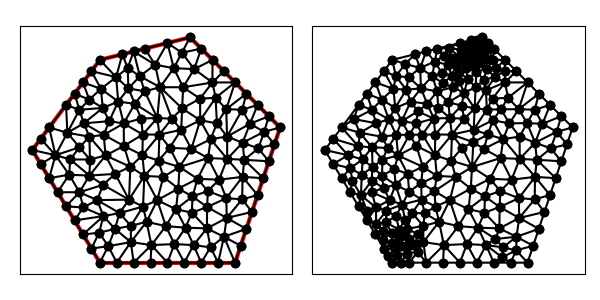

The table this chart was drawn from, first rows:
7.000000000000000000e+00, 4.000000000000000000e+00, 1.300000000000000000e+01, 4.000000000000000000e+00, 1.500000000000000000e+01, 1.000000000000000000e+01, 1.100000000000000000e+01, 1.400000000000000000e+01, 7.000000000000000000e+00, 1.300000000000000000e+01, 4.000000000000000000e+00, 9.000000000000000000e+00, 8.500000000000000000e+00, 1.337500000000000000e+01, 8.000000000000000000e+00, 1.325000000000000000e+01, 8.233863636363636829e+00, 1.264037878787878810e+01, 8.244621212121211684e+00, 1.308845959595959663e+01, 0.000000000000000000e+00, 2.632794714676854331e-01
7.000000000000000000e+00, 4.000000000000000000e+00, 1.300000000000000000e+01, 4.000000000000000000e+00, 1.500000000000000000e+01, 1.000000000000000000e+01, 1.100000000000000000e+01, 1.400000000000000000e+01, 7.000000000000000000e+00, 1.300000000000000000e+01, 4.000000000000000000e+00, 9.000000000000000000e+00, 1.450000000000000000e+01, 1.050000000000000000e+01, 1.400000000000000000e+01, 1.100000000000000000e+01, 1.366314302915534107e+01, 1.016314302915534107e+01, 1.405438100971844761e+01, 1.055438100971844761e+01, 1.000000000000000000e+00, 3.822454415098207048e-01
7.000000000000000000e+00, 4.000000000000000000e+00, 1.300000000000000000e+01, 4.000000000000000000e+00, 1.500000000000000000e+01, 1.000000000000000000e+01, 1.100000000000000000e+01, 1.400000000000000000e+01, 7.000000000000000000e+00, 1.300000000000000000e+01, 4.000000000000000000e+00, 9.000000000000000000e+00, 1.000000000000000000e+01, 1.375000000000000000e+01, 9.000000000000000000e+00, 1.350000000000000000e+01, 9.448772727272727323e+00, 1.278440909090909194e+01, 9.482924242424241257e+00, 1.334480303030303183e+01, 0.000000000000000000e+00, 1.454348172992013521e-01
7.000000000000000000e+00, 4.000000000000000000e+00, 1.300000000000000000e+01, 4.000000000000000000e+00, 1.500000000000000000e+01, 1.000000000000000000e+01, 1.100000000000000000e+01, 1.400000000000000000e+01, 7.000000000000000000e+00, 1.300000000000000000e+01, 4.000000000000000000e+00, 9.000000000000000000e+00, 1.061008231472107965e+01, 9.897044492282468298e+00, 1.065298554020965405e+01, 1.084236094919608107e+01, 1.019370536154983142e+01, 1.038957358784566409e+01, 1.048559107216018838e+01, 1.037632634310807056e+01, 0.000000000000000000e+00, 2.727313437184257228e-01
7.000000000000000000e+00, 4.000000000000000000e+00, 1.300000000000000000e+01, 4.000000000000000000e+00, 1.500000000000000000e+01, 1.000000000000000000e+01, 1.100000000000000000e+01, 1.400000000000000000e+01, 7.000000000000000000e+00, 1.300000000000000000e+01, 4.000000000000000000e+00, 9.000000000000000000e+00, 7.814543370928439536e+00, 1.114828129106413179e+01, 7.722727272727272663e+00, 1.223409090909090935e+01, 7.050524514847112734e+00, 1.171339254913484496e+01, 7.529265052834275274e+00, 1.169858824976329537e+01, 0.000000000000000000e+00, 3.524364208683048449e-01
7.000000000000000000e+00, 4.000000000000000000e+00, 1.300000000000000000e+01, 4.000000000000000000e+00, 1.500000000000000000e+01, 1.000000000000000000e+01, 1.100000000000000000e+01, 1.400000000000000000e+01, 7.000000000000000000e+00, 1.300000000000000000e+01, 4.000000000000000000e+00, 9.000000000000000000e+00, 8.500000000000000000e+00, 1.337500000000000000e+01, 9.448772727272727323e+00, 1.278440909090909194e+01, 9.000000000000000000e+00, 1.350000000000000000e+01, 8.982924242424241257e+00, 1.321980303030303183e+01, 0.000000000000000000e+00, 1.835646243120084009e-01
7.000000000000000000e+00, 4.000000000000000000e+00, 1.300000000000000000e+01, 4.000000000000000000e+00, 1.500000000000000000e+01, 1.000000000000000000e+01, 1.100000000000000000e+01, 1.400000000000000000e+01, 7.000000000000000000e+00, 1.300000000000000000e+01, 4.000000000000000000e+00, 9.000000000000000000e+00, 8.269071183533448277e+00, 1.173476243567753130e+01, 8.233863636363636829e+00, 1.264037878787878810e+01, 7.722727272727272663e+00, 1.223409090909090935e+01, 8.075220697541451997e+00, 1.220307737754907684e+01, 0.000000000000000000e+00, 3.328120075745440443e-01
7.000000000000000000e+00, 4.000000000000000000e+00, 1.300000000000000000e+01, 4.000000000000000000e+00, 1.500000000000000000e+01, 1.000000000000000000e+01, 1.100000000000000000e+01, 1.400000000000000000e+01, 7.000000000000000000e+00, 1.300000000000000000e+01, 4.000000000000000000e+00, 9.000000000000000000e+00, 1.027954545454545432e+01, 1.263181818181818272e+01, 1.069605738326538180e+01, 1.178504461019134908e+01, 1.118805197495031400e+01, 1.259030791503296065e+01, 1.072121827092038338e+01, 1.233572356901416356e+01, 0.000000000000000000e+00, 1.326683401330442102e-01
7.000000000000000000e+00, 4.000000000000000000e+00, 1.300000000000000000e+01, 4.000000000000000000e+00, 1.500000000000000000e+01, 1.000000000000000000e+01, 1.100000000000000000e+01, 1.400000000000000000e+01, 7.000000000000000000e+00, 1.300000000000000000e+01, 4.000000000000000000e+00, 9.000000000000000000e+00, 1.229145701844531402e+01, 7.681274492044948943e+00, 1.133540097637392918e+01, 7.721780158760853219e+00, 1.179121442344824189e+01, 7.177196302615902468e+00, 1.180602413942249562e+01, 7.526750317807234580e+00, 0.000000000000000000e+00, 4.092932915849349929e-01
7.000000000000000000e+00, 4.000000000000000000e+00, 1.300000000000000000e+01, 4.000000000000000000e+00, 1.500000000000000000e+01, 1.000000000000000000e+01, 1.100000000000000000e+01, 1.400000000000000000e+01, 7.000000000000000000e+00, 1.300000000000000000e+01, 4.000000000000000000e+00, 9.000000000000000000e+00, 1.053460274177003342e+01, 8.245617969607481612e+00, 9.816229064450261887e+00, 7.804942799726392266e+00, 1.048220730282493207e+01, 7.288485316842244544e+00, 1.027767970301507638e+01, 7.779682028725372511e+00, 0.000000000000000000e+00, 5.000000000000000000e-01
7.000000000000000000e+00, 4.000000000000000000e+00, 1.300000000000000000e+01, 4.000000000000000000e+00, 1.500000000000000000e+01, 1.000000000000000000e+01, 1.100000000000000000e+01, 1.400000000000000000e+01, 7.000000000000000000e+00, 1.300000000000000000e+01, 4.000000000000000000e+00, 9.000000000000000000e+00, 7.814543370928439536e+00, 1.114828129106413179e+01, 8.550000000000000711e+00, 1.105000000000000071e+01, 8.269071183533448277e+00, 1.173476243567753130e+01, 8.211204851487297063e+00, 1.131101457558055579e+01, 0.000000000000000000e+00, 3.030552987924191588e-01
7.000000000000000000e+00, 4.000000000000000000e+00, 1.300000000000000000e+01, 4.000000000000000000e+00, 1.500000000000000000e+01, 1.000000000000000000e+01, 1.100000000000000000e+01, 1.400000000000000000e+01, 7.000000000000000000e+00, 1.300000000000000000e+01, 4.000000000000000000e+00, 9.000000000000000000e+00, 7.722727272727272663e+00, 1.223409090909090935e+01, 8.000000000000000000e+00, 1.325000000000000000e+01, 7.000000000000000000e+00, 1.300000000000000000e+01, 7.574242424242424221e+00, 1.282803030303030312e+01, 0.000000000000000000e+00, 2.953657565812713437e-01
7.000000000000000000e+00, 4.000000000000000000e+00, 1.300000000000000000e+01, 4.000000000000000000e+00, 1.500000000000000000e+01, 1.000000000000000000e+01, 1.100000000000000000e+01, 1.400000000000000000e+01, 7.000000000000000000e+00, 1.300000000000000000e+01, 4.000000000000000000e+00, 9.000000000000000000e+00, 9.816229064450261887e+00, 7.804942799726392266e+00, 1.053460274177003342e+01, 8.245617969607481612e+00, 9.606437810321590831e+00, 8.529530260556413168e+00, 9.985756538847295971e+00, 8.193363676630095682e+00, 0.000000000000000000e+00, 5.000000000000000000e-01
7.000000000000000000e+00, 4.000000000000000000e+00, 1.300000000000000000e+01, 4.000000000000000000e+00, 1.500000000000000000e+01, 1.000000000000000000e+01, 1.100000000000000000e+01, 1.400000000000000000e+01, 7.000000000000000000e+00, 1.300000000000000000e+01, 4.000000000000000000e+00, 9.000000000000000000e+00, 8.068286835727437989e+00, 9.180413474080781455e+00, 8.059385190935806520e+00, 1.017955884063580818e+01, 7.172777995796195682e+00, 9.672047490747464948e+00, 7.766816674153147027e+00, 9.677339935154684269e+00, 0.000000000000000000e+00, 4.012363113884278021e-01
7.000000000000000000e+00, 4.000000000000000000e+00, 1.300000000000000000e+01, 4.000000000000000000e+00, 1.500000000000000000e+01, 1.000000000000000000e+01, 1.100000000000000000e+01, 1.400000000000000000e+01, 7.000000000000000000e+00, 1.300000000000000000e+01, 4.000000000000000000e+00, 9.000000000000000000e+00, 9.448772727272727323e+00, 1.278440909090909194e+01, 8.500000000000000000e+00, 1.337500000000000000e+01, 8.775000000000000355e+00, 1.227500000000000036e+01, 8.907924242424241967e+00, 1.281146969696969684e+01, 0.000000000000000000e+00, 2.359072918722795731e-01
7.000000000000000000e+00, 4.000000000000000000e+00, 1.300000000000000000e+01, 4.000000000000000000e+00, 1.500000000000000000e+01, 1.000000000000000000e+01, 1.100000000000000000e+01, 1.400000000000000000e+01, 7.000000000000000000e+00, 1.300000000000000000e+01, 4.000000000000000000e+00, 9.000000000000000000e+00, 8.991290338484009936e+00, 1.160210993782946787e+01, 8.269071183533448277e+00, 1.173476243567753130e+01, 8.550000000000000711e+00, 1.105000000000000071e+01, 8.603453840672486308e+00, 1.146229079116900174e+01, 0.000000000000000000e+00, 2.663908919661855945e-01
7.000000000000000000e+00, 4.000000000000000000e+00, 1.300000000000000000e+01, 4.000000000000000000e+00, 1.500000000000000000e+01, 1.000000000000000000e+01, 1.100000000000000000e+01, 1.400000000000000000e+01, 7.000000000000000000e+00, 1.300000000000000000e+01, 4.000000000000000000e+00, 9.000000000000000000e+00, 8.500000000000000000e+00, 1.337500000000000000e+01, 8.233863636363636829e+00, 1.264037878787878810e+01, 8.775000000000000355e+00, 1.227500000000000036e+01, 8.502954545454544544e+00, 1.276345959595959556e+01, 0.000000000000000000e+00, 2.582827042556619657e-01
7.000000000000000000e+00, 4.000000000000000000e+00, 1.300000000000000000e+01, 4.000000000000000000e+00, 1.500000000000000000e+01, 1.000000000000000000e+01, 1.100000000000000000e+01, 1.400000000000000000e+01, 7.000000000000000000e+00, 1.300000000000000000e+01, 4.000000000000000000e+00, 9.000000000000000000e+00, 8.000000000000000000e+00, 1.325000000000000000e+01, 7.722727272727272663e+00, 1.223409090909090935e+01, 8.233863636363636829e+00, 1.264037878787878810e+01, 7.985530303030302868e+00, 1.270815656565656582e+01, 0.000000000000000000e+00, 2.953657565812713437e-01
7.000000000000000000e+00, 4.000000000000000000e+00, 1.300000000000000000e+01, 4.000000000000000000e+00, 1.500000000000000000e+01, 1.000000000000000000e+01, 1.100000000000000000e+01, 1.400000000000000000e+01, 7.000000000000000000e+00, 1.300000000000000000e+01, 4.000000000000000000e+00, 9.000000000000000000e+00, 8.233863636363636829e+00, 1.264037878787878810e+01, 8.269071183533448277e+00, 1.173476243567753130e+01, 8.775000000000000355e+00, 1.227500000000000036e+01, 8.425978273299028487e+00, 1.221671374118543874e+01, 0.000000000000000000e+00, 2.582827042556619657e-01
7.000000000000000000e+00, 4.000000000000000000e+00, 1.300000000000000000e+01, 4.000000000000000000e+00, 1.500000000000000000e+01, 1.000000000000000000e+01, 1.100000000000000000e+01, 1.400000000000000000e+01, 7.000000000000000000e+00, 1.300000000000000000e+01, 4.000000000000000000e+00, 9.000000000000000000e+00, 6.625000000000000000e+00, 1.250000000000000000e+01, 6.250000000000000000e+00, 1.200000000000000000e+01, 7.050524514847112734e+00, 1.171339254913484496e+01, 6.641841504949037578e+00, 1.207113084971161499e+01, 0.000000000000000000e+00, 3.535954175809896682e-01
7.000000000000000000e+00, 4.000000000000000000e+00, 1.300000000000000000e+01, 4.000000000000000000e+00, 1.500000000000000000e+01, 1.000000000000000000e+01, 1.100000000000000000e+01, 1.400000000000000000e+01, 7.000000000000000000e+00, 1.300000000000000000e+01, 4.000000000000000000e+00, 9.000000000000000000e+00, 7.814543370928439536e+00, 1.114828129106413179e+01, 7.050524514847112734e+00, 1.171339254913484496e+01, 7.128073676632449285e+00, 1.086665205921540078e+01, 7.331047187469334148e+00, 1.124277529980479073e+01, 0.000000000000000000e+00, 3.253204632115182515e-01
7.000000000000000000e+00, 4.000000000000000000e+00, 1.300000000000000000e+01, 4.000000000000000000e+00, 1.500000000000000000e+01, 1.000000000000000000e+01, 1.100000000000000000e+01, 1.400000000000000000e+01, 7.000000000000000000e+00, 1.300000000000000000e+01, 4.000000000000000000e+00, 9.000000000000000000e+00, 8.068286835727437989e+00, 9.180413474080781455e+00, 7.172777995796195682e+00, 9.672047490747464948e+00, 7.252555865602745122e+00, 8.755963083528536472e+00, 7.497873565708792931e+00, 9.202808016118927625e+00, 0.000000000000000000e+00, 4.012363113884278021e-01
7.000000000000000000e+00, 4.000000000000000000e+00, 1.300000000000000000e+01, 4.000000000000000000e+00, 1.500000000000000000e+01, 1.000000000000000000e+01, 1.100000000000000000e+01, 1.400000000000000000e+01, 7.000000000000000000e+00, 1.300000000000000000e+01, 4.000000000000000000e+00, 9.000000000000000000e+00, 8.059385190935806520e+00, 1.017955884063580818e+01, 8.902629266290038146e+00, 9.687459183647950667e+00, 8.836831497847004613e+00, 1.039733165676385340e+01, 8.599615318357615834e+00, 1.008811656034920468e+01, 0.000000000000000000e+00, 3.117486472614822146e-01
7.000000000000000000e+00, 4.000000000000000000e+00, 1.300000000000000000e+01, 4.000000000000000000e+00, 1.500000000000000000e+01, 1.000000000000000000e+01, 1.100000000000000000e+01, 1.400000000000000000e+01, 7.000000000000000000e+00, 1.300000000000000000e+01, 4.000000000000000000e+00, 9.000000000000000000e+00, 7.722727272727272663e+00, 1.223409090909090935e+01, 7.814543370928439536e+00, 1.114828129106413179e+01, 8.269071183533448277e+00, 1.173476243567753130e+01, 7.935447275729720751e+00, 1.170571154527752356e+01, 0.000000000000000000e+00, 3.524364208683048449e-01
7.000000000000000000e+00, 4.000000000000000000e+00, 1.300000000000000000e+01, 4.000000000000000000e+00, 1.500000000000000000e+01, 1.000000000000000000e+01, 1.100000000000000000e+01, 1.400000000000000000e+01, 7.000000000000000000e+00, 1.300000000000000000e+01, 4.000000000000000000e+00, 9.000000000000000000e+00, 7.413787308178633850e+00, 1.027920524984641304e+01, 6.288681192138058762e+00, 1.018391947718575530e+01, 7.172777995796195682e+00, 9.672047490747464948e+00, 6.958415498704295210e+00, 1.004505740592654384e+01, 0.000000000000000000e+00, 3.399289360071050536e-01
7.000000000000000000e+00, 4.000000000000000000e+00, 1.300000000000000000e+01, 4.000000000000000000e+00, 1.500000000000000000e+01, 1.000000000000000000e+01, 1.100000000000000000e+01, 1.400000000000000000e+01, 7.000000000000000000e+00, 1.300000000000000000e+01, 4.000000000000000000e+00, 9.000000000000000000e+00, 1.065298554020965405e+01, 1.084236094919608107e+01, 1.069605738326538180e+01, 1.178504461019134908e+01, 9.673512983563233192e+00, 1.178686601710833592e+01, 1.034085196901275516e+01, 1.147142385883192084e+01, 0.000000000000000000e+00, 2.727313437184257228e-01
7.000000000000000000e+00, 4.000000000000000000e+00, 1.300000000000000000e+01, 4.000000000000000000e+00, 1.500000000000000000e+01, 1.000000000000000000e+01, 1.100000000000000000e+01, 1.400000000000000000e+01, 7.000000000000000000e+00, 1.300000000000000000e+01, 4.000000000000000000e+00, 9.000000000000000000e+00, 7.722727272727272663e+00, 1.223409090909090935e+01, 7.000000000000000000e+00, 1.300000000000000000e+01, 6.625000000000000000e+00, 1.250000000000000000e+01, 7.115909090909091184e+00, 1.257803030303030312e+01, 0.000000000000000000e+00, 3.524364208683048449e-01
7.000000000000000000e+00, 4.000000000000000000e+00, 1.300000000000000000e+01, 4.000000000000000000e+00, 1.500000000000000000e+01, 1.000000000000000000e+01, 1.100000000000000000e+01, 1.400000000000000000e+01, 7.000000000000000000e+00, 1.300000000000000000e+01, 4.000000000000000000e+00, 9.000000000000000000e+00, 1.145602851084770712e+01, 1.032111868830000390e+01, 1.219569452473076154e+01, 1.018151225312789698e+01, 1.213696325438159640e+01, 1.131918662555888844e+01, 1.192956209665335621e+01, 1.060727252232893036e+01, 0.000000000000000000e+00, 3.413065801709849745e-01
7.000000000000000000e+00, 4.000000000000000000e+00, 1.300000000000000000e+01, 4.000000000000000000e+00, 1.500000000000000000e+01, 1.000000000000000000e+01, 1.100000000000000000e+01, 1.400000000000000000e+01, 7.000000000000000000e+00, 1.300000000000000000e+01, 4.000000000000000000e+00, 9.000000000000000000e+00, 1.100000000000000000e+01, 1.400000000000000000e+01, 1.063977272727272627e+01, 1.331590909090909136e+01, 1.150000000000000000e+01, 1.350000000000000000e+01, 1.104659090909090935e+01, 1.360530303030302868e+01, 1.000000000000000000e+00, 6.837365211592195957e-02
7.000000000000000000e+00, 4.000000000000000000e+00, 1.300000000000000000e+01, 4.000000000000000000e+00, 1.500000000000000000e+01, 1.000000000000000000e+01, 1.100000000000000000e+01, 1.400000000000000000e+01, 7.000000000000000000e+00, 1.300000000000000000e+01, 4.000000000000000000e+00, 9.000000000000000000e+00, 9.448772727272727323e+00, 1.278440909090909194e+01, 8.775000000000000355e+00, 1.227500000000000036e+01, 9.673512983563233192e+00, 1.178686601710833592e+01, 9.299095236945319698e+00, 1.228209170267247607e+01, 0.000000000000000000e+00, 2.359072918722795731e-01
7.000000000000000000e+00, 4.000000000000000000e+00, 1.300000000000000000e+01, 4.000000000000000000e+00, 1.500000000000000000e+01, 1.000000000000000000e+01, 1.100000000000000000e+01, 1.400000000000000000e+01, 7.000000000000000000e+00, 1.300000000000000000e+01, 4.000000000000000000e+00, 9.000000000000000000e+00, 6.250000000000000000e+00, 1.200000000000000000e+01, 6.529554005179901033e+00, 1.123875776314613972e+01, 7.050524514847112734e+00, 1.171339254913484496e+01, 6.610026173342337330e+00, 1.165071677076032763e+01, 0.000000000000000000e+00, 3.084555384054467608e-01
7.000000000000000000e+00, 4.000000000000000000e+00, 1.300000000000000000e+01, 4.000000000000000000e+00, 1.500000000000000000e+01, 1.000000000000000000e+01, 1.100000000000000000e+01, 1.400000000000000000e+01, 7.000000000000000000e+00, 1.300000000000000000e+01, 4.000000000000000000e+00, 9.000000000000000000e+00, 1.000000000000000000e+01, 1.375000000000000000e+01, 1.027954545454545432e+01, 1.263181818181818272e+01, 1.063977272727272627e+01, 1.331590909090909136e+01, 1.030643939393939412e+01, 1.323257575757575921e+01, 0.000000000000000000e+00, 6.837365211592195957e-02
7.000000000000000000e+00, 4.000000000000000000e+00, 1.300000000000000000e+01, 4.000000000000000000e+00, 1.500000000000000000e+01, 1.000000000000000000e+01, 1.100000000000000000e+01, 1.400000000000000000e+01, 7.000000000000000000e+00, 1.300000000000000000e+01, 4.000000000000000000e+00, 9.000000000000000000e+00, 1.063977272727272627e+01, 1.331590909090909136e+01, 1.027954545454545432e+01, 1.263181818181818272e+01, 1.118805197495031400e+01, 1.259030791503296065e+01, 1.070245671892283212e+01, 1.284601172925341217e+01, 0.000000000000000000e+00, 6.837365211592195957e-02
7.000000000000000000e+00, 4.000000000000000000e+00, 1.300000000000000000e+01, 4.000000000000000000e+00, 1.500000000000000000e+01, 1.000000000000000000e+01, 1.100000000000000000e+01, 1.400000000000000000e+01, 7.000000000000000000e+00, 1.300000000000000000e+01, 4.000000000000000000e+00, 9.000000000000000000e+00, 1.027954545454545432e+01, 1.263181818181818272e+01, 1.000000000000000000e+01, 1.375000000000000000e+01, 9.448772727272727323e+00, 1.278440909090909194e+01, 9.909439393939393881e+00, 1.305540909090909274e+01, 0.000000000000000000e+00, 1.326683401330442102e-01
7.000000000000000000e+00, 4.000000000000000000e+00, 1.300000000000000000e+01, 4.000000000000000000e+00, 1.500000000000000000e+01, 1.000000000000000000e+01, 1.100000000000000000e+01, 1.400000000000000000e+01, 7.000000000000000000e+00, 1.300000000000000000e+01, 4.000000000000000000e+00, 9.000000000000000000e+00, 1.200000000000000000e+01, 1.300000000000000000e+01, 1.150000000000000000e+01, 1.350000000000000000e+01, 1.118805197495031400e+01, 1.259030791503296065e+01, 1.156268399165010408e+01, 1.303010263834431903e+01, 1.000000000000000000e+00, 1.758804463581721822e-01
7.000000000000000000e+00, 4.000000000000000000e+00, 1.300000000000000000e+01, 4.000000000000000000e+00, 1.500000000000000000e+01, 1.000000000000000000e+01, 1.100000000000000000e+01, 1.400000000000000000e+01, 7.000000000000000000e+00, 1.300000000000000000e+01, 4.000000000000000000e+00, 9.000000000000000000e+00, 1.100000000000000000e+01, 1.400000000000000000e+01, 1.000000000000000000e+01, 1.375000000000000000e+01, 1.063977272727272627e+01, 1.331590909090909136e+01, 1.054659090909090935e+01, 1.368863636363636260e+01, 1.000000000000000000e+00, 6.837365211592195957e-02
7.000000000000000000e+00, 4.000000000000000000e+00, 1.300000000000000000e+01, 4.000000000000000000e+00, 1.500000000000000000e+01, 1.000000000000000000e+01, 1.100000000000000000e+01, 1.400000000000000000e+01, 7.000000000000000000e+00, 1.300000000000000000e+01, 4.000000000000000000e+00, 9.000000000000000000e+00, 9.673512983563233192e+00, 1.178686601710833592e+01, 1.069605738326538180e+01, 1.178504461019134908e+01, 1.027954545454545432e+01, 1.263181818181818272e+01, 1.021637194045802310e+01, 1.206790960303928983e+01, 0.000000000000000000e+00, 1.326683401330442102e-01
7.000000000000000000e+00, 4.000000000000000000e+00, 1.300000000000000000e+01, 4.000000000000000000e+00, 1.500000000000000000e+01, 1.000000000000000000e+01, 1.100000000000000000e+01, 1.400000000000000000e+01, 7.000000000000000000e+00, 1.300000000000000000e+01, 4.000000000000000000e+00, 9.000000000000000000e+00, 1.200000000000000000e+01, 1.300000000000000000e+01, 1.118805197495031400e+01, 1.259030791503296065e+01, 1.199683907319785803e+01, 1.199683907319785803e+01, 1.172829701604939068e+01, 1.252904899607693778e+01, 1.000000000000000000e+00, 1.758804463581721822e-01
7.000000000000000000e+00, 4.000000000000000000e+00, 1.300000000000000000e+01, 4.000000000000000000e+00, 1.500000000000000000e+01, 1.000000000000000000e+01, 1.100000000000000000e+01, 1.400000000000000000e+01, 7.000000000000000000e+00, 1.300000000000000000e+01, 4.000000000000000000e+00, 9.000000000000000000e+00, 1.065298554020965405e+01, 1.084236094919608107e+01, 1.145602851084770712e+01, 1.032111868830000390e+01, 1.144617545908622525e+01, 1.127844539565033699e+01, 1.118506317004786155e+01, 1.081397501104880554e+01, 0.000000000000000000e+00, 2.561931990944127380e-01
7.000000000000000000e+00, 4.000000000000000000e+00, 1.300000000000000000e+01, 4.000000000000000000e+00, 1.500000000000000000e+01, 1.000000000000000000e+01, 1.100000000000000000e+01, 1.400000000000000000e+01, 7.000000000000000000e+00, 1.300000000000000000e+01, 4.000000000000000000e+00, 9.000000000000000000e+00, 1.118805197495031400e+01, 1.259030791503296065e+01, 1.150000000000000000e+01, 1.350000000000000000e+01, 1.063977272727272627e+01, 1.331590909090909136e+01, 1.110927490074101343e+01, 1.313540566864735126e+01, 1.000000000000000000e+00, 6.837365211592195957e-02
7.000000000000000000e+00, 4.000000000000000000e+00, 1.300000000000000000e+01, 4.000000000000000000e+00, 1.500000000000000000e+01, 1.000000000000000000e+01, 1.100000000000000000e+01, 1.400000000000000000e+01, 7.000000000000000000e+00, 1.300000000000000000e+01, 4.000000000000000000e+00, 9.000000000000000000e+00, 1.200000000000000000e+01, 1.300000000000000000e+01, 1.199683907319785803e+01, 1.199683907319785803e+01, 1.250000000000000000e+01, 1.250000000000000000e+01, 1.216561302439928660e+01, 1.249894635773262053e+01, 1.000000000000000000e+00, 4.303772966475303829e-01
7.000000000000000000e+00, 4.000000000000000000e+00, 1.300000000000000000e+01, 4.000000000000000000e+00, 1.500000000000000000e+01, 1.000000000000000000e+01, 1.100000000000000000e+01, 1.400000000000000000e+01, 7.000000000000000000e+00, 1.300000000000000000e+01, 4.000000000000000000e+00, 9.000000000000000000e+00, 1.069605738326538180e+01, 1.178504461019134908e+01, 1.199683907319785803e+01, 1.199683907319785803e+01, 1.118805197495031400e+01, 1.259030791503296065e+01, 1.129364947713784950e+01, 1.212406386614072318e+01, 0.000000000000000000e+00, 1.758804463581721822e-01
7.000000000000000000e+00, 4.000000000000000000e+00, 1.300000000000000000e+01, 4.000000000000000000e+00, 1.500000000000000000e+01, 1.000000000000000000e+01, 1.100000000000000000e+01, 1.400000000000000000e+01, 7.000000000000000000e+00, 1.300000000000000000e+01, 4.000000000000000000e+00, 9.000000000000000000e+00, 1.144617545908622525e+01, 1.127844539565033699e+01, 1.199683907319785803e+01, 1.199683907319785803e+01, 1.069605738326538180e+01, 1.178504461019134908e+01, 1.137969063851648777e+01, 1.168677635967984862e+01, 0.000000000000000000e+00, 2.561931990944127380e-01
7.000000000000000000e+00, 4.000000000000000000e+00, 1.300000000000000000e+01, 4.000000000000000000e+00, 1.500000000000000000e+01, 1.000000000000000000e+01, 1.100000000000000000e+01, 1.400000000000000000e+01, 7.000000000000000000e+00, 1.300000000000000000e+01, 4.000000000000000000e+00, 9.000000000000000000e+00, 1.027954545454545432e+01, 1.263181818181818272e+01, 9.448772727272727323e+00, 1.278440909090909194e+01, 9.673512983563233192e+00, 1.178686601710833592e+01, 9.800610388460471611e+00, 1.240103109661187197e+01, 0.000000000000000000e+00, 1.326683401330442102e-01
7.000000000000000000e+00, 4.000000000000000000e+00, 1.300000000000000000e+01, 4.000000000000000000e+00, 1.500000000000000000e+01, 1.000000000000000000e+01, 1.100000000000000000e+01, 1.400000000000000000e+01, 7.000000000000000000e+00, 1.300000000000000000e+01, 4.000000000000000000e+00, 9.000000000000000000e+00, 1.069605738326538180e+01, 1.178504461019134908e+01, 1.065298554020965405e+01, 1.084236094919608107e+01, 1.144617545908622525e+01, 1.127844539565033699e+01, 1.093173946085375370e+01, 1.130195031834592179e+01, 0.000000000000000000e+00, 2.561931990944127380e-01
7.000000000000000000e+00, 4.000000000000000000e+00, 1.300000000000000000e+01, 4.000000000000000000e+00, 1.500000000000000000e+01, 1.000000000000000000e+01, 1.100000000000000000e+01, 1.400000000000000000e+01, 7.000000000000000000e+00, 1.300000000000000000e+01, 4.000000000000000000e+00, 9.000000000000000000e+00, 8.775000000000000355e+00, 1.227500000000000036e+01, 8.991290338484009936e+00, 1.160210993782946787e+01, 9.673512983563233192e+00, 1.178686601710833592e+01, 9.146601107349082938e+00, 1.188799198497926746e+01, 0.000000000000000000e+00, 2.582827042556619657e-01
7.000000000000000000e+00, 4.000000000000000000e+00, 1.300000000000000000e+01, 4.000000000000000000e+00, 1.500000000000000000e+01, 1.000000000000000000e+01, 1.100000000000000000e+01, 1.400000000000000000e+01, 7.000000000000000000e+00, 1.300000000000000000e+01, 4.000000000000000000e+00, 9.000000000000000000e+00, 8.991290338484009936e+00, 1.160210993782946787e+01, 9.549423083305597970e+00, 1.041881436500514901e+01, 9.673512983563233192e+00, 1.178686601710833592e+01, 9.404742135117613699e+00, 1.126926343998098368e+01, 0.000000000000000000e+00, 2.663908919661855945e-01
7.000000000000000000e+00, 4.000000000000000000e+00, 1.300000000000000000e+01, 4.000000000000000000e+00, 1.500000000000000000e+01, 1.000000000000000000e+01, 1.100000000000000000e+01, 1.400000000000000000e+01, 7.000000000000000000e+00, 1.300000000000000000e+01, 4.000000000000000000e+00, 9.000000000000000000e+00, 1.145602851084770712e+01, 1.032111868830000390e+01, 1.061008231472107965e+01, 9.897044492282468298e+00, 1.105987035467490287e+01, 9.047454693538789172e+00, 1.104199372674789537e+01, 9.755205958040420455e+00, 0.000000000000000000e+00, 4.381493921247254786e-01
7.000000000000000000e+00, 4.000000000000000000e+00, 1.300000000000000000e+01, 4.000000000000000000e+00, 1.500000000000000000e+01, 1.000000000000000000e+01, 1.100000000000000000e+01, 1.400000000000000000e+01, 7.000000000000000000e+00, 1.300000000000000000e+01, 4.000000000000000000e+00, 9.000000000000000000e+00, 1.199683907319785803e+01, 1.199683907319785803e+01, 1.144617545908622525e+01, 1.127844539565033699e+01, 1.213696325438159640e+01, 1.131918662555888844e+01, 1.185999259555522656e+01, 1.153149036480236056e+01, 0.000000000000000000e+00, 2.561931990944127380e-01
7.000000000000000000e+00, 4.000000000000000000e+00, 1.300000000000000000e+01, 4.000000000000000000e+00, 1.500000000000000000e+01, 1.000000000000000000e+01, 1.100000000000000000e+01, 1.400000000000000000e+01, 7.000000000000000000e+00, 1.300000000000000000e+01, 4.000000000000000000e+00, 9.000000000000000000e+00, 1.145602851084770712e+01, 1.032111868830000390e+01, 1.105987035467490287e+01, 9.047454693538789172e+00, 1.191726857515053517e+01, 9.482173451519219753e+00, 1.147772248022438113e+01, 9.616915611119337015e+00, 0.000000000000000000e+00, 5.000000000000000000e-01
7.000000000000000000e+00, 4.000000000000000000e+00, 1.300000000000000000e+01, 4.000000000000000000e+00, 1.500000000000000000e+01, 1.000000000000000000e+01, 1.100000000000000000e+01, 1.400000000000000000e+01, 7.000000000000000000e+00, 1.300000000000000000e+01, 4.000000000000000000e+00, 9.000000000000000000e+00, 1.199683907319785803e+01, 1.199683907319785803e+01, 1.213696325438159640e+01, 1.131918662555888844e+01, 1.300000000000000000e+01, 1.200000000000000000e+01, 1.237793410919315029e+01, 1.177200856625224823e+01, 1.000000000000000000e+00, 4.303772966475303829e-01
7.000000000000000000e+00, 4.000000000000000000e+00, 1.300000000000000000e+01, 4.000000000000000000e+00, 1.500000000000000000e+01, 1.000000000000000000e+01, 1.100000000000000000e+01, 1.400000000000000000e+01, 7.000000000000000000e+00, 1.300000000000000000e+01, 4.000000000000000000e+00, 9.000000000000000000e+00, 1.061008231472107965e+01, 9.897044492282468298e+00, 1.145602851084770712e+01, 1.032111868830000390e+01, 1.065298554020965405e+01, 1.084236094919608107e+01, 1.090636545525948087e+01, 1.035350804325951835e+01, 0.000000000000000000e+00, 2.727313437184257228e-01
7.000000000000000000e+00, 4.000000000000000000e+00, 1.300000000000000000e+01, 4.000000000000000000e+00, 1.500000000000000000e+01, 1.000000000000000000e+01, 1.100000000000000000e+01, 1.400000000000000000e+01, 7.000000000000000000e+00, 1.300000000000000000e+01, 4.000000000000000000e+00, 9.000000000000000000e+00, 1.219569452473076154e+01, 1.018151225312789698e+01, 1.264782669962266404e+01, 9.596412136265556114e+00, 1.260737519474012203e+01, 1.081168270211432336e+01, 1.248363213969784802e+01, 1.019653569716926000e+01, 0.000000000000000000e+00, 3.413065801709849745e-01
7.000000000000000000e+00, 4.000000000000000000e+00, 1.300000000000000000e+01, 4.000000000000000000e+00, 1.500000000000000000e+01, 1.000000000000000000e+01, 1.100000000000000000e+01, 1.400000000000000000e+01, 7.000000000000000000e+00, 1.300000000000000000e+01, 4.000000000000000000e+00, 9.000000000000000000e+00, 9.673512983563233192e+00, 1.178686601710833592e+01, 9.549423083305597970e+00, 1.041881436500514901e+01, 1.019370536154983142e+01, 1.038957358784566409e+01, 9.805547142806220862e+00, 1.086508465665304790e+01, 0.000000000000000000e+00, 3.635114848915848018e-01
7.000000000000000000e+00, 4.000000000000000000e+00, 1.300000000000000000e+01, 4.000000000000000000e+00, 1.500000000000000000e+01, 1.000000000000000000e+01, 1.100000000000000000e+01, 1.400000000000000000e+01, 7.000000000000000000e+00, 1.300000000000000000e+01, 4.000000000000000000e+00, 9.000000000000000000e+00, 1.061008231472107965e+01, 9.897044492282468298e+00, 1.009999999999999964e+01, 9.099999999999999645e+00, 1.105987035467490287e+01, 9.047454693538789172e+00, 1.058998422313199406e+01, 9.348166395273752372e+00, 0.000000000000000000e+00, 3.798479679926646257e-01
7.000000000000000000e+00, 4.000000000000000000e+00, 1.300000000000000000e+01, 4.000000000000000000e+00, 1.500000000000000000e+01, 1.000000000000000000e+01, 1.100000000000000000e+01, 1.400000000000000000e+01, 7.000000000000000000e+00, 1.300000000000000000e+01, 4.000000000000000000e+00, 9.000000000000000000e+00, 1.191726857515053517e+01, 9.482173451519219753e+00, 1.219569452473076154e+01, 1.018151225312789698e+01, 1.145602851084770712e+01, 1.032111868830000390e+01, 1.185633053690966854e+01, 9.994934797649039027e+00, 0.000000000000000000e+00, 3.413065801709849745e-01
7.000000000000000000e+00, 4.000000000000000000e+00, 1.300000000000000000e+01, 4.000000000000000000e+00, 1.500000000000000000e+01, 1.000000000000000000e+01, 1.100000000000000000e+01, 1.400000000000000000e+01, 7.000000000000000000e+00, 1.300000000000000000e+01, 4.000000000000000000e+00, 9.000000000000000000e+00, 1.429214977050944846e+01, 9.808429954101889336e+00, 1.333481853065947398e+01, 9.322901854167247038e+00, 1.403140654379824781e+01, 9.072864485400584655e+00, 1.388612494832239008e+01, 9.401398764556574861e+00, 0.000000000000000000e+00, 5.000000000000000000e-01
7.000000000000000000e+00, 4.000000000000000000e+00, 1.300000000000000000e+01, 4.000000000000000000e+00, 1.500000000000000000e+01, 1.000000000000000000e+01, 1.100000000000000000e+01, 1.400000000000000000e+01, 7.000000000000000000e+00, 1.300000000000000000e+01, 4.000000000000000000e+00, 9.000000000000000000e+00, 1.350000000000000000e+01, 1.150000000000000000e+01, 1.300000000000000000e+01, 1.200000000000000000e+01, 1.260737519474012203e+01, 1.081168270211432336e+01, 1.303579173158004068e+01, 1.143722756737144230e+01, 1.000000000000000000e+00, 5.000000000000000000e-01
7.000000000000000000e+00, 4.000000000000000000e+00, 1.300000000000000000e+01, 4.000000000000000000e+00, 1.500000000000000000e+01, 1.000000000000000000e+01, 1.100000000000000000e+01, 1.400000000000000000e+01, 7.000000000000000000e+00, 1.300000000000000000e+01, 4.000000000000000000e+00, 9.000000000000000000e+00, 8.550000000000000711e+00, 1.105000000000000071e+01, 7.814543370928439536e+00, 1.114828129106413179e+01, 8.059385190935806520e+00, 1.017955884063580818e+01, 8.141309520621415885e+00, 1.079261337723331415e+01, 0.000000000000000000e+00, 3.030552987924191588e-01
7.000000000000000000e+00, 4.000000000000000000e+00, 1.300000000000000000e+01, 4.000000000000000000e+00, 1.500000000000000000e+01, 1.000000000000000000e+01, 1.100000000000000000e+01, 1.400000000000000000e+01, 7.000000000000000000e+00, 1.300000000000000000e+01, 4.000000000000000000e+00, 9.000000000000000000e+00, 1.019370536154983142e+01, 1.038957358784566409e+01, 9.643636141669835737e+00, 9.683812058535725242e+00, 1.061008231472107965e+01, 9.897044492282468298e+00, 1.014914127264691679e+01, 9.990143379554618619e+00, 0.000000000000000000e+00, 3.635114848915848018e-01
7.000000000000000000e+00, 4.000000000000000000e+00, 1.300000000000000000e+01, 4.000000000000000000e+00, 1.500000000000000000e+01, 1.000000000000000000e+01, 1.100000000000000000e+01, 1.400000000000000000e+01, 7.000000000000000000e+00, 1.300000000000000000e+01, 4.000000000000000000e+00, 9.000000000000000000e+00, 1.180428704190396338e+01, 8.642122542164084820e+00, 1.053460274177003342e+01, 8.245617969607481612e+00, 1.133540097637392918e+01, 7.721780158760853219e+00, 1.122476358668264140e+01, 8.203173556844140180e+00, 0.000000000000000000e+00, 5.000000000000000000e-01
... 177 more rows
